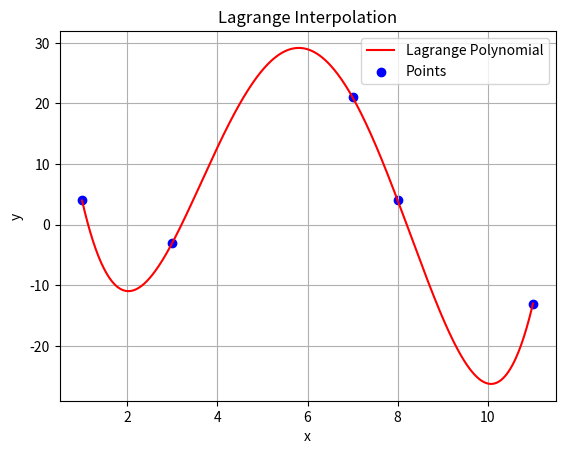

Write Python code to recreate this figure.
import numpy
import numpy as np
import matplotlib.pyplot as plt


def displayLagrangePolynomial(x_values, y_values):
    # Calculating values of polynomial
    x_dense = np.linspace(min(x_values), max(x_values), 500)
    y_dense = np.array([calculateLagrangeInterpolation(x_values, y_values, xi) for xi in x_dense])

    # Show polynomial and given points on plot
    plt.plot(x_dense, y_dense, label="Lagrange Polynomial", color="red")
    plt.scatter(x_values, y_values, color="blue", label="Points")

    plt.title('Lagrange Interpolation')
    plt.xlabel('x')
    plt.ylabel('y')
    plt.legend()
    plt.grid(True)
    plt.show()


# Calculate Polynomial via Lagrange Interpolation, inputting all the points and the x value you want to calculate
def calculateLagrangeInterpolation(x_values, y_values, x):
    n = len(x_values)

    # Result Polynomial
    P = 0

    # Iterate through number of points. Every iteration one Lagrange polynomial Li is added to the result Polynomial P
    for i in range(n):
        xi = x_values[i]
        yi = y_values[i]

        # Construct Lagrange polynomial Li for given points
        Li = 1
        for j in range(n):
            xj = x_values[j]
            if j != i:
                Li *= (x - xj) / (xi - x_values[j])

        # Add Lagrange polynomial Li * yi to the result Polynomial P
        P += yi * Li

    return P


if __name__ == "__main__":
    # Define the points you want the Lagrange interpolation algorithm to use for the polynomial
    # Input points as [[x1, y1], [x2, y2]]
    points = [[1, 4], [3, -3], [7, 21], [8, 4], [11, -13]]

    x_values = []
    y_values = []

    for point in points:
        x_values.append(point[0])
        y_values.append(point[1])

    x_values = numpy.asarray(x_values)
    y_values = numpy.asarray(y_values)

    displayLagrangePolynomial(x_values, y_values)
